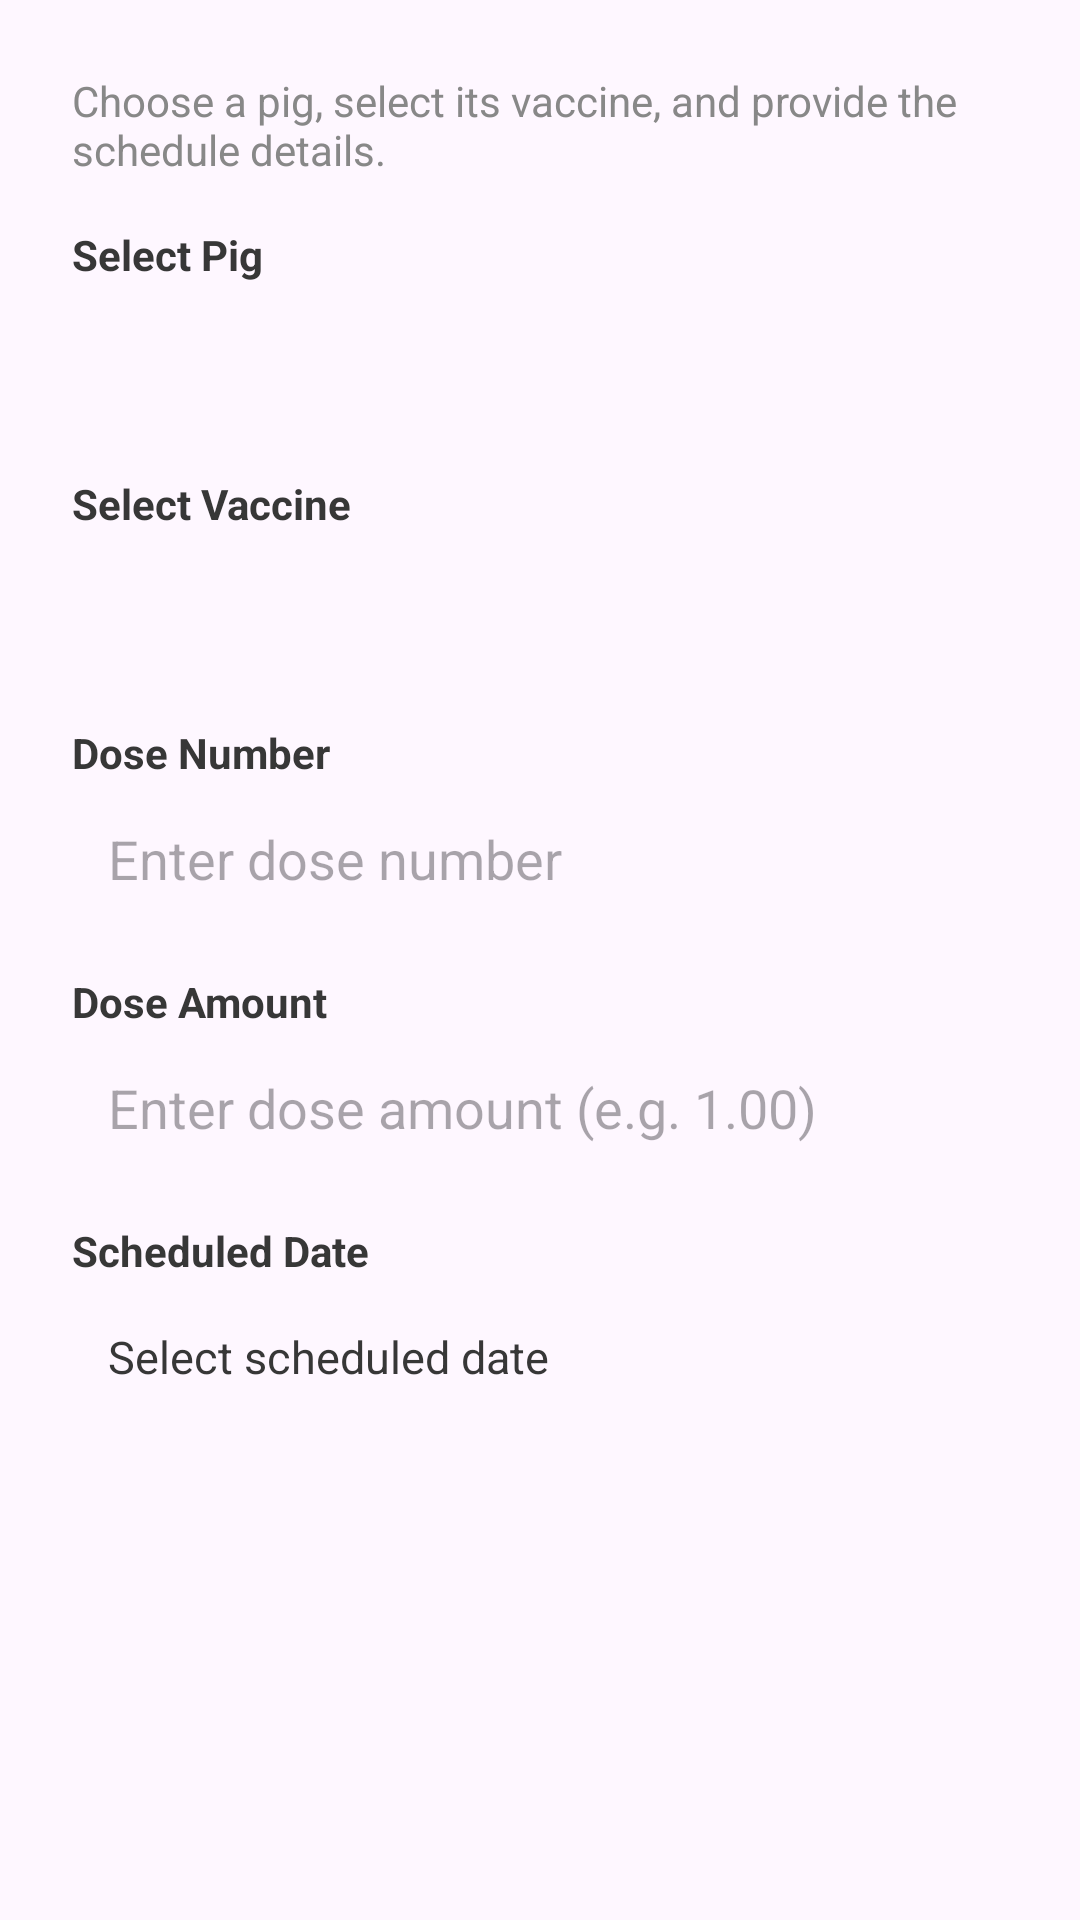

Layout XML and referenced resources for this Android screen:
<!-- AndroidManifest.xml: application theme Theme.PigS -->
<!-- res/layout/dialog_schedule_vaccination.xml -->
<?xml version="1.0" encoding="utf-8"?>
<LinearLayout
    xmlns:android="http://schemas.android.com/apk/res/android"
    android:layout_width="match_parent"
    android:layout_height="wrap_content"
    android:orientation="vertical"
    android:padding="24dp"
    android:background="@drawable/bg_dialog">

    <TextView
        android:layout_width="match_parent"
        android:layout_height="wrap_content"
        android:text="Choose a pig, select its vaccine, and provide the schedule details."
        android:textSize="14sp"
        android:textColor="#888888"
        android:layout_marginBottom="16dp"/>

    <TextView
        android:layout_width="match_parent"
        android:layout_height="wrap_content"
        android:text="Select Pig"
        android:textStyle="bold"
        android:textColor="#373737"
        android:textSize="14sp"/>

    <Spinner
        android:id="@+id/spinnerDialogPig"
        android:layout_width="match_parent"
        android:layout_height="52dp"
        android:background="@drawable/bg_dialog_input"/>

    <TextView
        android:layout_width="match_parent"
        android:layout_height="wrap_content"
        android:text="Select Vaccine"
        android:textStyle="bold"
        android:textColor="#373737"
        android:textSize="14sp"
        android:layout_marginTop="12dp"/>

    <Spinner
        android:id="@+id/spinnerDialogVaccine"
        android:layout_width="match_parent"
        android:layout_height="52dp"
        android:background="@drawable/bg_dialog_input"/>

    <TextView
        android:layout_width="match_parent"
        android:layout_height="wrap_content"
        android:text="Dose Number"
        android:textStyle="bold"
        android:textColor="#373737"
        android:textSize="14sp"
        android:layout_marginTop="12dp"/>

    <EditText
        android:id="@+id/etDialogDoseNumber"
        android:layout_width="match_parent"
        android:layout_height="52dp"
        android:hint="Enter dose number"
        android:inputType="number"
        android:singleLine="true"
        android:padding="12dp"
        android:background="@drawable/bg_dialog_input"/>

    <TextView
        android:layout_width="match_parent"
        android:layout_height="wrap_content"
        android:text="Dose Amount"
        android:textStyle="bold"
        android:textColor="#373737"
        android:textSize="14sp"
        android:layout_marginTop="12dp"/>

    <EditText
        android:id="@+id/etDialogDose"
        android:layout_width="match_parent"
        android:layout_height="52dp"
        android:hint="Enter dose amount (e.g. 1.00)"
        android:inputType="numberDecimal"
        android:singleLine="true"
        android:padding="12dp"
        android:background="@drawable/bg_dialog_input"/>

    <TextView
        android:layout_width="match_parent"
        android:layout_height="wrap_content"
        android:text="Scheduled Date"
        android:textStyle="bold"
        android:textColor="#373737"
        android:textSize="14sp"
        android:layout_marginTop="12dp"/>

    <TextView
        android:id="@+id/tvDialogScheduledDate"
        android:layout_width="match_parent"
        android:layout_height="52dp"
        android:text="Select scheduled date"
        android:textSize="15sp"
        android:textColor="#373737"
        android:gravity="center_vertical"
        android:padding="12dp"
        android:background="@drawable/bg_dialog_input"
        android:clickable="true"
        android:focusable="true"/>

</LinearLayout>
<!-- resources referenced by this layout -->
<resources>
  <!-- drawable bg_dialog_input (drawable) -->
  <?xml version="1.0" encoding="utf-8"?>
  <selector xmlns:android="http://schemas.android.com/apk/res/android">
      <shape xmlns:android="http://schemas.android.com/apk/res/android">
          <solid android:color="#FFF8F8"/>
          <stroke
              android:width="1dp"
              android:color="#F2D3D5"/>
          <corners android:radius="10dp"/>
      </shape>
  </selector>
  <style name="Theme.PigS" parent="Base.Theme.PigS" />
  <style name="Base.Theme.PigS" parent="Theme.Material3.DayNight.NoActionBar">
          
      </style>
</resources>
